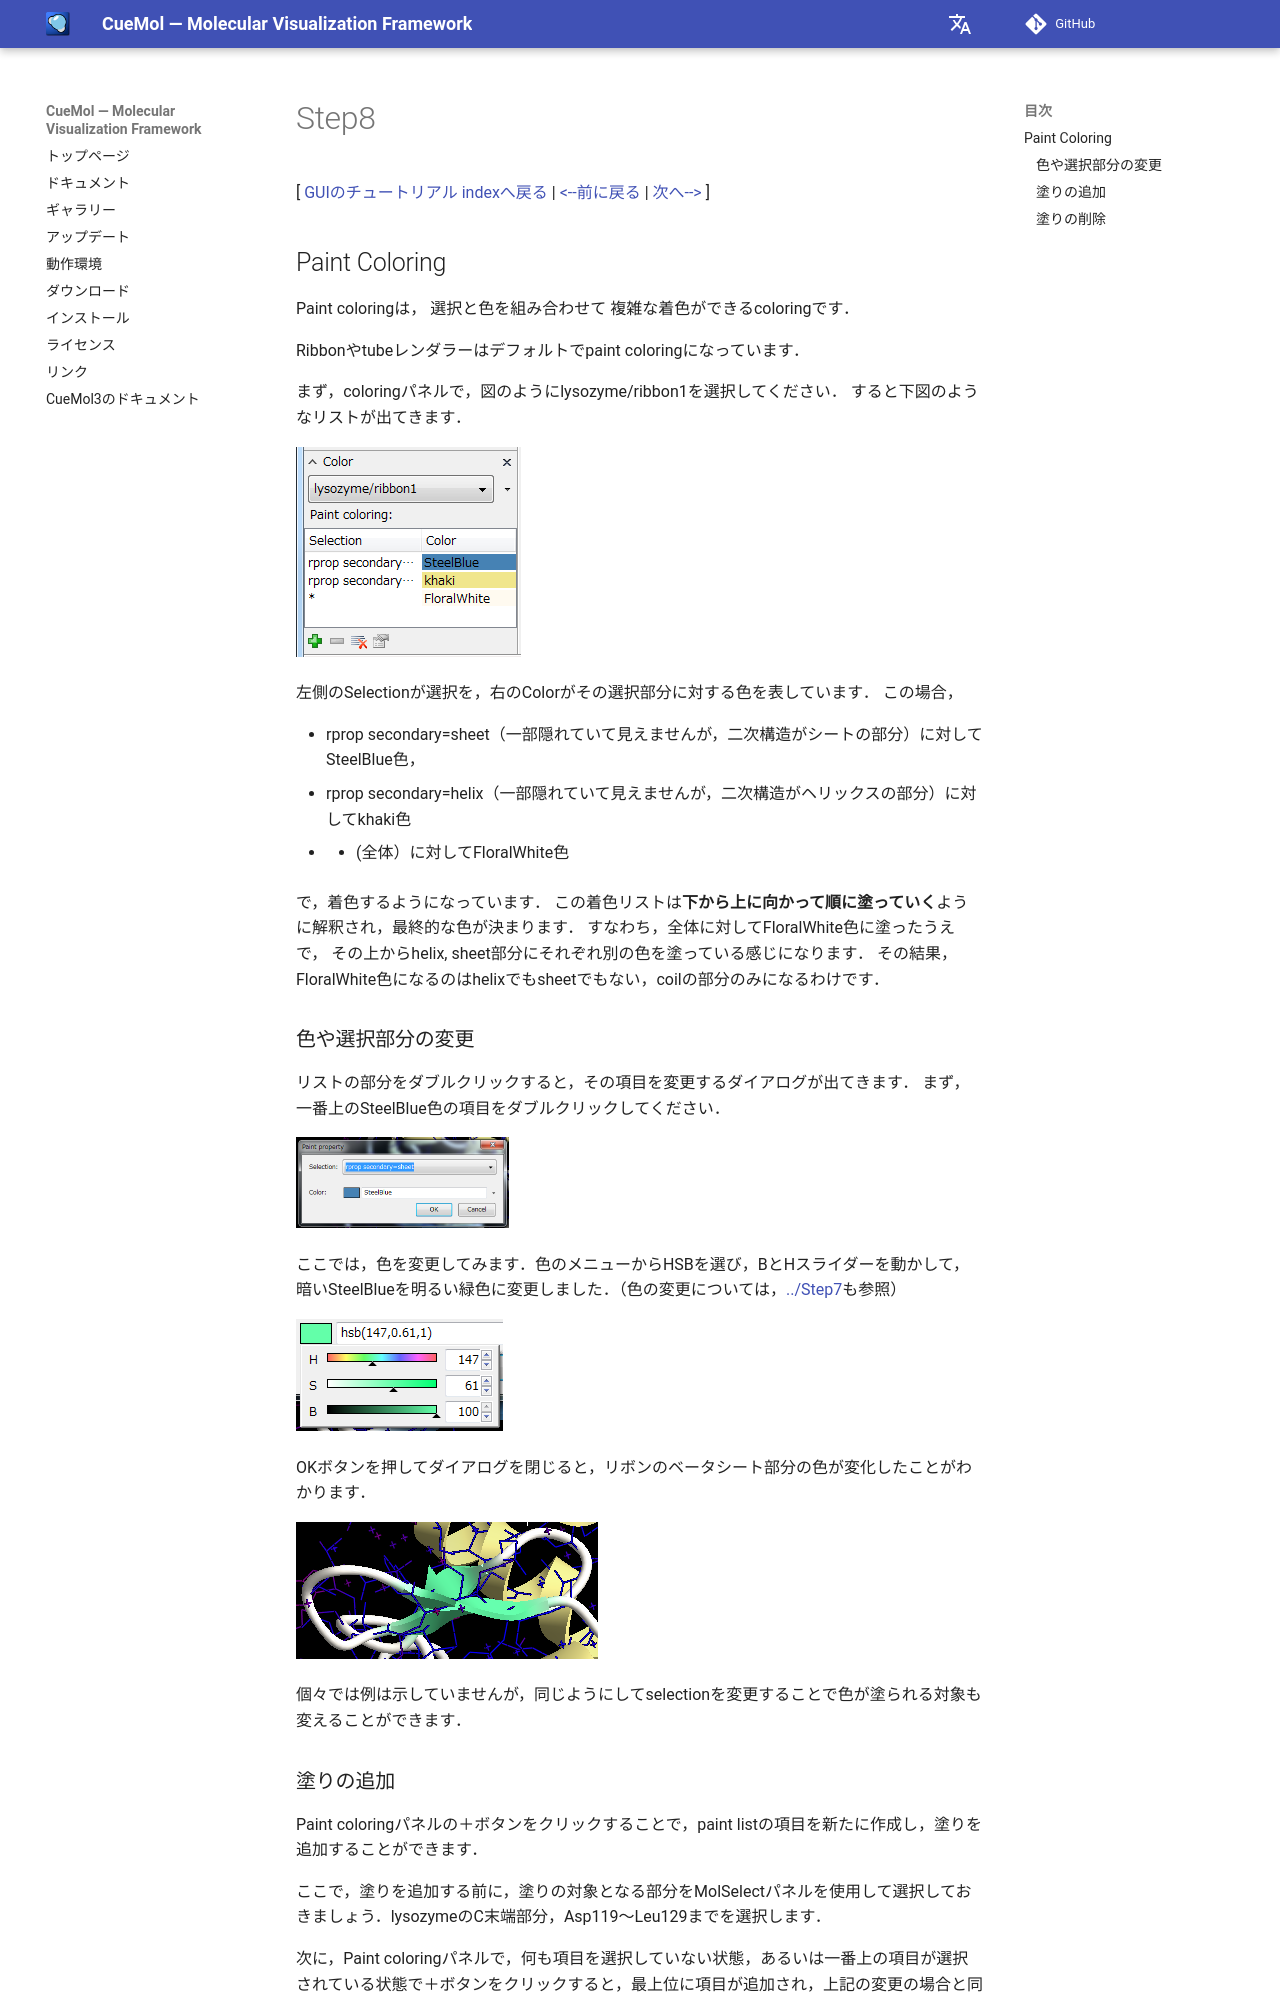

repository: CueMol/cuemol2_docs · page: Documents/GUIのチュートリアル(CueMol2)/Step8/index.html · generator: mkdocs

[ [GUIのチュートリアル indexへ戻る](../../../Documents/GUIのチュートリアル(CueMol2)/) |
[&lt;--前に戻る](../../../Documents/GUIのチュートリアル(CueMol2)/Step7) |
[次へ--&gt;](../../../Documents/GUIのチュートリアル(CueMol2)/Step9) ]

## Paint Coloring
Paint coloringは，
選択と色を組み合わせて
複雑な着色ができるcoloringです．

Ribbonやtubeレンダラーはデフォルトでpaint coloringになっています．

まず，coloringパネルで，図のようにlysozyme/ribbon1を選択してください．
すると下図のようなリストが出てきます．


![gui-step8-paintpanel1](../../../assets/images/Documents/GUIのチュートリアル(CueMol2)/Step8/gui-step8-paintpanel1.png)


左側のSelectionが選択を，右のColorがその選択部分に対する色を表しています．
この場合，

*  rprop secondary=sheet（一部隠れていて見えませんが，二次構造がシートの部分）に対してSteelBlue色，
*  rprop secondary=helix（一部隠れていて見えませんが，二次構造がヘリックスの部分）に対してkhaki色
*  * (全体）に対してFloralWhite色

で，着色するようになっています．
この着色リストは**下から上に向かって順に塗っていく**ように解釈され，最終的な色が決まります．
すなわち，全体に対してFloralWhite色に塗ったうえで，
その上からhelix, sheet部分にそれぞれ別の色を塗っている感じになります．
その結果，FloralWhite色になるのはhelixでもsheetでもない，coilの部分のみになるわけです．

### 色や選択部分の変更
リストの部分をダブルクリックすると，その項目を変更するダイアログが出てきます．
まず，一番上のSteelBlue色の項目をダブルクリックしてください．

![gui-step8-paint-change1](../../../assets/images/Documents/GUIのチュートリアル(CueMol2)/Step8/gui-step8-paint-change1.png){ style="zoom: 0.5" .on-glb }

ここでは，色を変更してみます．色のメニューからHSBを選び，BとHスライダーを動かして，暗いSteelBlueを明るい緑色に変更しました．（色の変更については，[../Step7](../../../Documents/GUIのチュートリアル(CueMol2)/Step7)も参照）

![gui-step8-paint-chgcol2](../../../assets/images/Documents/GUIのチュートリアル(CueMol2)/Step8/gui-step8-paint-chgcol2.png)

OKボタンを押してダイアログを閉じると，リボンのベータシート部分の色が変化したことがわかります．

![gui-step8-paint-after1](../../../assets/images/Documents/GUIのチュートリアル(CueMol2)/Step8/gui-step8-paint-after1.png)

個々では例は示していませんが，同じようにしてselectionを変更することで色が塗られる対象も変えることができます．
